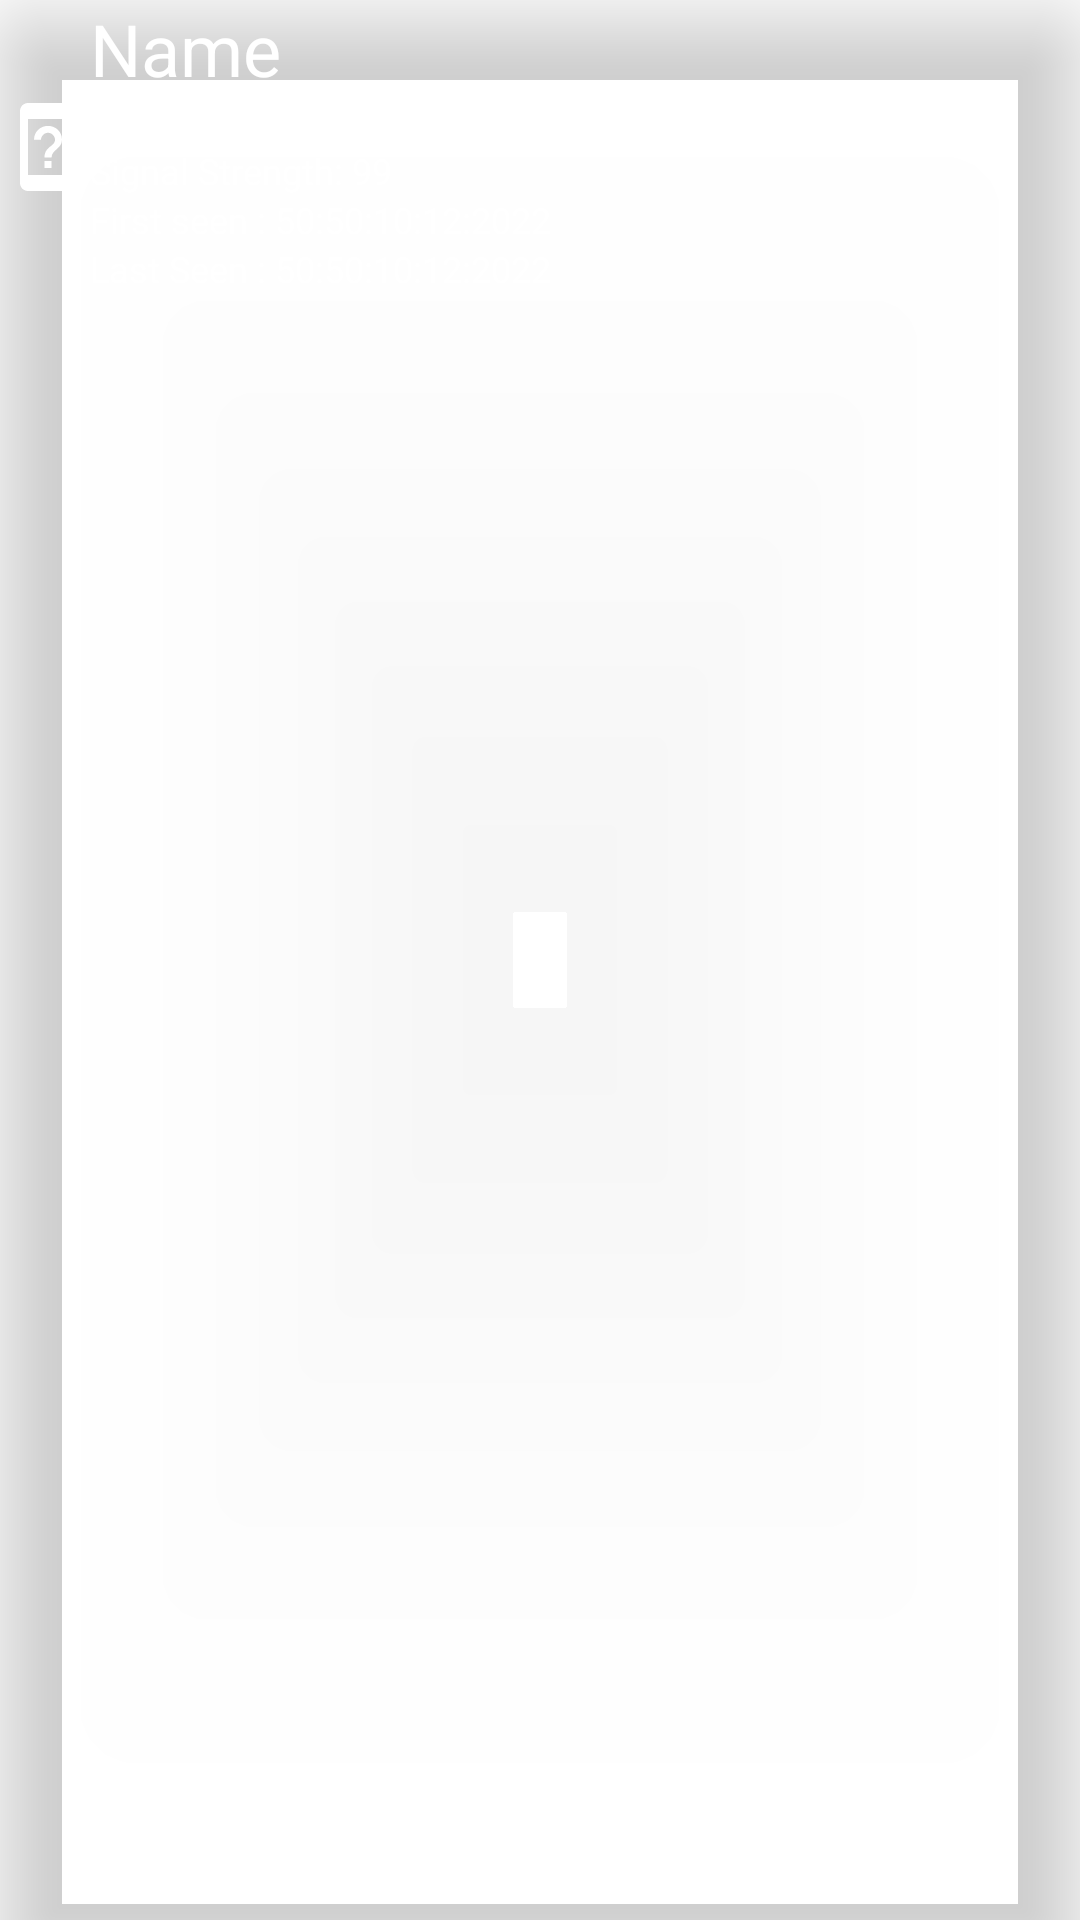

The Android layout XML behind this screen, and the referenced resources:
<!-- AndroidManifest.xml: application theme Theme.Apple -->
<!-- res/layout/device_item.xml -->
<?xml version="1.0" encoding="utf-8"?>

<com.google.android.material.card.MaterialCardView xmlns:android="http://schemas.android.com/apk/res/android"
    xmlns:app="http://schemas.android.com/apk/res-auto"
    android:layout_width="match_parent"
    app:cardCornerRadius="15dp"
    app:cardElevation="15dp"
    android:layout_marginTop="8dp"
    app:cardBackgroundColor="@color/blue_card_background"
    android:layout_margin="10dp"
    android:layout_height="wrap_content">

    <androidx.constraintlayout.widget.ConstraintLayout
        android:layout_width="match_parent"
        android:layout_height="wrap_content">

        <ImageView
            android:id="@+id/devImgRec"
            android:layout_width="32dp"
            android:layout_height="32dp"
            android:src="@drawable/ic_baseline_device_unknown_24"
            app:layout_constraintBottom_toBottomOf="parent"
            app:layout_constraintLeft_toLeftOf="parent"
            app:layout_constraintTop_toTopOf="parent" />

        <TextView
            android:id="@+id/device_name"
            android:layout_width="match_parent"
            android:layout_height="wrap_content"
            android:layout_marginStart="30dp"
            android:text="Name"
            android:textColor="@color/white"
            android:textSize="24sp"
            app:layout_constraintLeft_toRightOf="@id/devImgRec"
            app:layout_constraintRight_toRightOf="parent"
            app:layout_constraintTop_toTopOf="parent" />

        <TextView
            android:id="@+id/device_serialnumber"
            android:layout_width="match_parent"
            android:layout_height="wrap_content"
            android:layout_marginStart="30dp"
            android:text="152156115122"
            android:textColor="@color/white"
            android:textSize="12sp"
            app:layout_constraintLeft_toRightOf="@id/devImgRec"
            app:layout_constraintRight_toRightOf="parent"
            app:layout_constraintTop_toBottomOf="@+id/device_name" />

        <TextView
            android:id="@+id/device_rssi"
            android:layout_width="match_parent"
            android:layout_height="wrap_content"
            android:layout_marginStart="30dp"
            android:text="Signal Strength: 99"
            android:textColor="@color/white"
            android:textSize="12sp"
            app:layout_constraintLeft_toRightOf="@id/devImgRec"
            app:layout_constraintRight_toRightOf="parent"
            app:layout_constraintTop_toBottomOf="@+id/device_serialnumber" />

        <TextView
            android:id="@+id/fd"
            android:layout_width="match_parent"
            android:layout_height="wrap_content"
            android:layout_marginStart="30dp"
            android:text="First seen : 50:50:10:12:2022"
            android:textColor="@color/white"
            android:textSize="12sp"
            app:layout_constraintLeft_toRightOf="@id/devImgRec"
            app:layout_constraintRight_toRightOf="parent"
            app:layout_constraintTop_toBottomOf="@id/device_rssi" />

        <TextView
            android:id="@+id/ls"
            android:layout_width="match_parent"
            android:layout_height="wrap_content"
            android:layout_marginStart="30dp"
            android:text="Last Seen : 50:50:10:12:2022"
            android:textColor="@color/white"
            android:textSize="12sp"
            app:layout_constraintBottom_toBottomOf="parent"
            app:layout_constraintLeft_toRightOf="@id/devImgRec"
            app:layout_constraintRight_toRightOf="parent"
            app:layout_constraintTop_toBottomOf="@id/fd" />
    </androidx.constraintlayout.widget.ConstraintLayout>

</com.google.android.material.card.MaterialCardView>
<!-- resources referenced by this layout -->
<resources>
  <!-- drawable ic_baseline_device_unknown_24 (drawable) -->
  <vector xmlns:android="http://schemas.android.com/apk/res/android"
      android:width="24dp"
      android:height="24dp"
      android:viewportWidth="24"
      android:viewportHeight="24"
      android:tint="@color/white">
    <path
        android:fillColor="@android:color/white"
        android:pathData="M17,1L7,1c-1.1,0 -2,0.9 -2,2v18c0,1.1 0.9,2 2,2h10c1.1,0 2,-0.9 2,-2L19,3c0,-1.1 -0.9,-2 -2,-2zM17,19L7,19L7,5h10v14zM12,6.72c-1.96,0 -3.5,1.52 -3.5,3.47h1.75c0,-0.93 0.82,-1.75 1.75,-1.75s1.75,0.82 1.75,1.75c0,1.75 -2.63,1.57 -2.63,4.45h1.76c0,-1.96 2.62,-2.19 2.62,-4.45 0,-1.96 -1.54,-3.47 -3.5,-3.47zM11.12,15.52h1.76v1.76h-1.76z"/>
  </vector>
  <style name="Theme.Apple" parent="Theme.MaterialComponents.DayNight.DarkActionBar">
          
          <item name="colorPrimary">@color/purple_500</item>
          <item name="colorPrimaryVariant">@color/purple_700</item>
          <item name="colorOnPrimary">@color/white</item>
          
          <item name="colorSecondary">@color/teal_200</item>
          <item name="colorSecondaryVariant">@color/teal_700</item>
          <item name="colorOnSecondary">@color/black</item>
          
          <item name="android:statusBarColor">?attr/colorPrimaryVariant</item>
          
      </style>
  <!-- not gathered from this repository: default colours our renderer supplied (Android Studio template values) -->
  <color name="purple_500">#FF6200EE</color>
  <color name="purple_700">#FF3700B3</color>
  <color name="teal_200">#FF03DAC5</color>
  <color name="teal_700">#FF018786</color>
  <color name="black">#FF000000</color>
  <color name="white">#FFFFFFFF</color>
</resources>
